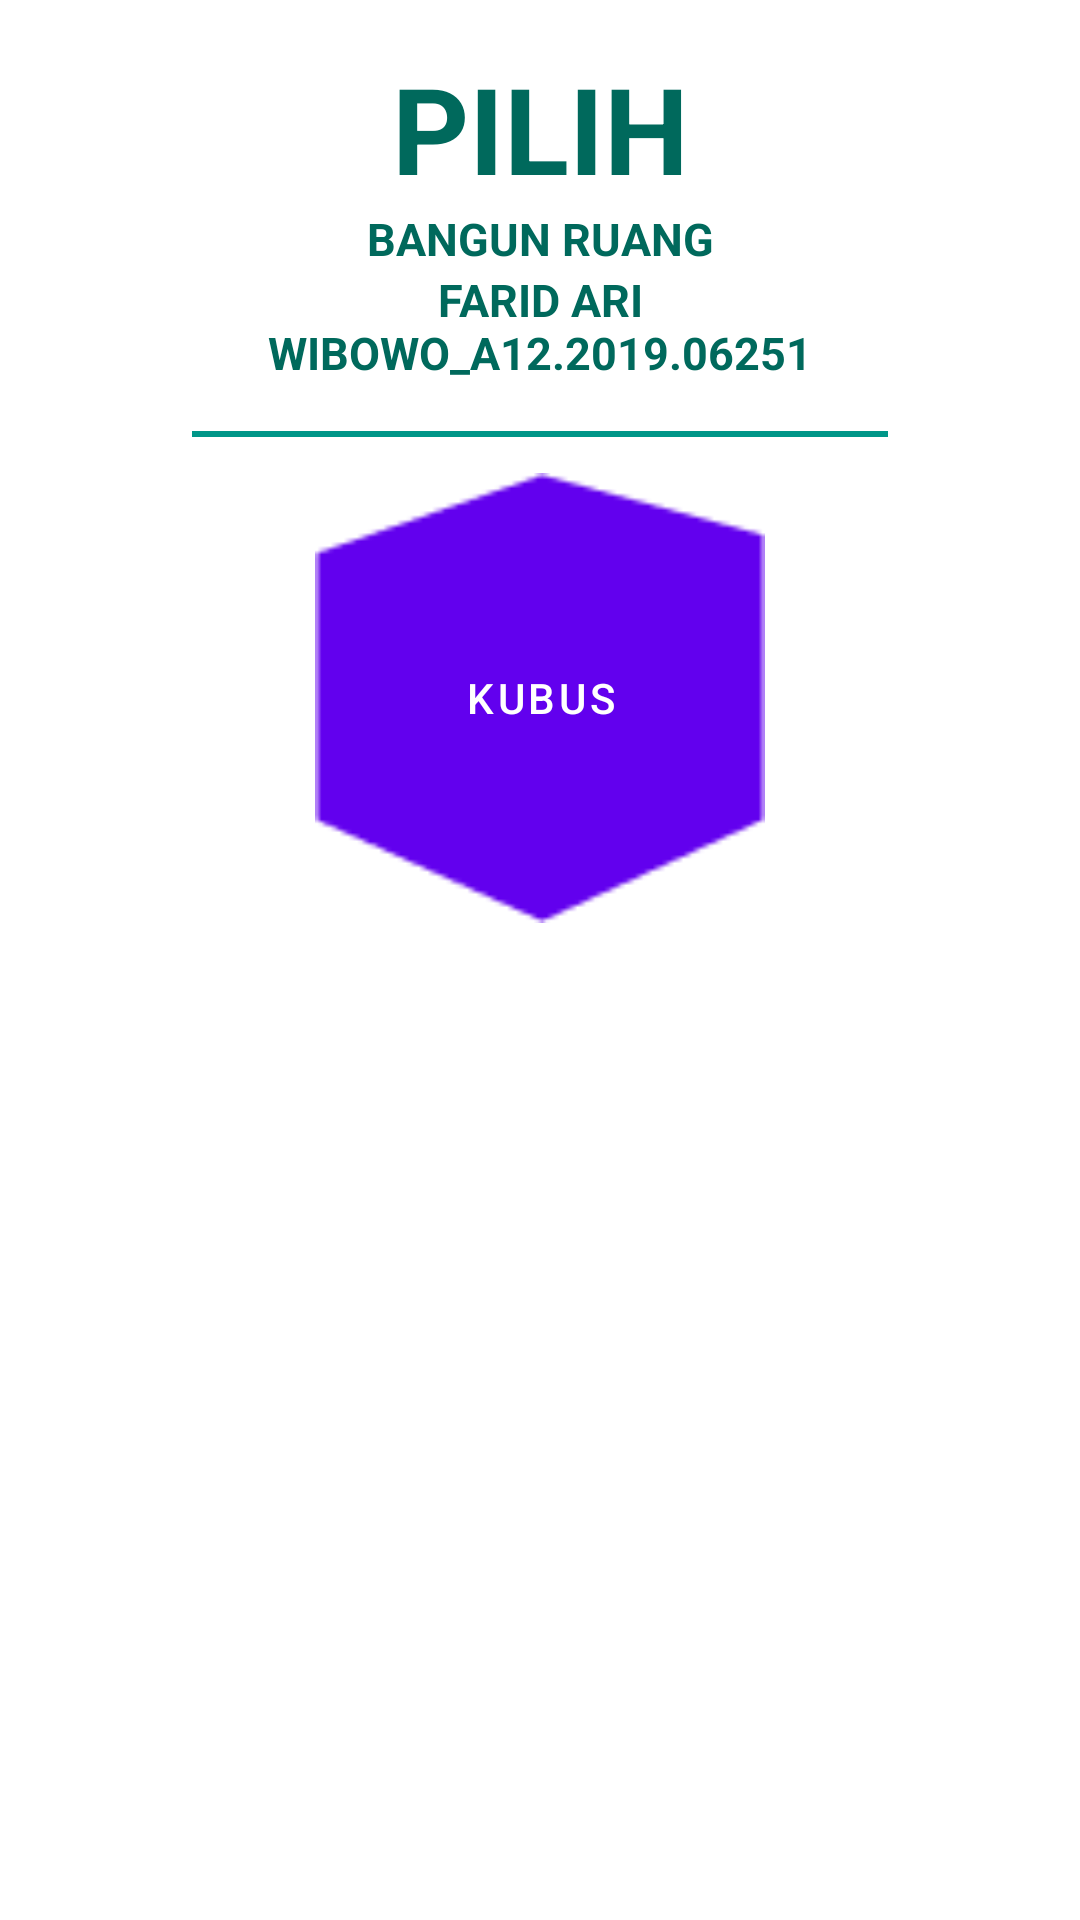

Reconstruct the res/layout file that produces this screen, plus the resources it refers to.
<!-- AndroidManifest.xml: activity theme AppTheme -->
<!-- res/layout/activity_pilih_bangun_ruang.xml -->
<?xml version="1.0" encoding="utf-8"?>
<LinearLayout xmlns:android="http://schemas.android.com/apk/res/android"
    xmlns:tools="http://schemas.android.com/tools"
    android:layout_width="match_parent"
    android:layout_height="match_parent"
    android:orientation="vertical"
    android:paddingBottom="@dimen/activity_vertical_margin"
    android:paddingLeft="@dimen/activity_horizontal_margin"
    android:paddingRight="@dimen/activity_horizontal_margin"
    android:paddingTop="@dimen/activity_vertical_margin">

    <TextView
        android:layout_width="match_parent"
        android:layout_height="wrap_content"
        android:text="@string/pilih"
        android:textAlignment="center"
        android:textAllCaps="true"
        android:textColor="@color/colorPrimaryDark"
        android:textSize="40sp"
        android:textStyle="bold" />

    <TextView
        android:layout_width="match_parent"
        android:layout_height="wrap_content"
        android:text="@string/ruang"
        android:textAlignment="center"
        android:textAllCaps="true"
        android:textColor="@color/colorPrimaryDark"
        android:textSize="15sp"
        android:textStyle="bold" />
    <TextView
        android:layout_width="match_parent"
        android:layout_height="wrap_content"
        android:layout_marginBottom="16dp"
        android:text="@string/lengkap"
        android:textAlignment="center"
        android:textAllCaps="true"
        android:textColor="@color/colorPrimaryDark"
        android:textSize="15sp"
        android:textStyle="bold" />
    <View
        android:layout_width="match_parent"
        android:layout_height="2dp"
        android:layout_marginBottom="8dp"
        android:background="@color/colorPrimary" />

    <LinearLayout
        android:layout_width="match_parent"
        android:layout_height="wrap_content"
        android:orientation="vertical">

        <Button
            android:layout_width="150dp"
            android:layout_height="150dp"
            android:layout_margin="4dp"
            android:layout_weight="1"
            android:layout_gravity="center"
            android:background="@drawable/kubus"
            android:onClick="kubus"
            android:text="@string/kubus"
            android:textAlignment="center"
            android:gravity="center"
            android:textColor="@android:color/white"
            tools:ignore="InefficientWeight,UsingOnClickInXml" />
    </LinearLayout>
</LinearLayout>
<!-- resources referenced by this layout -->
<resources>
  <color name="colorPrimary">#009688</color>
  <color name="colorPrimaryDark">#00695C</color>
  <dimen name="activity_horizontal_margin">64dp</dimen>
  <dimen name="activity_vertical_margin">16dp</dimen>
  <!-- drawable kubus: jpg bitmap (drawable-v24, 1884 bytes) -->
  <string name="kubus">kubus</string>
  <string name="lengkap">Farid Ari Wibowo_A12.2019.06251</string>
  <string name="pilih">Pilih</string>
  <string name="ruang">Bangun Ruang</string>
</resources>
